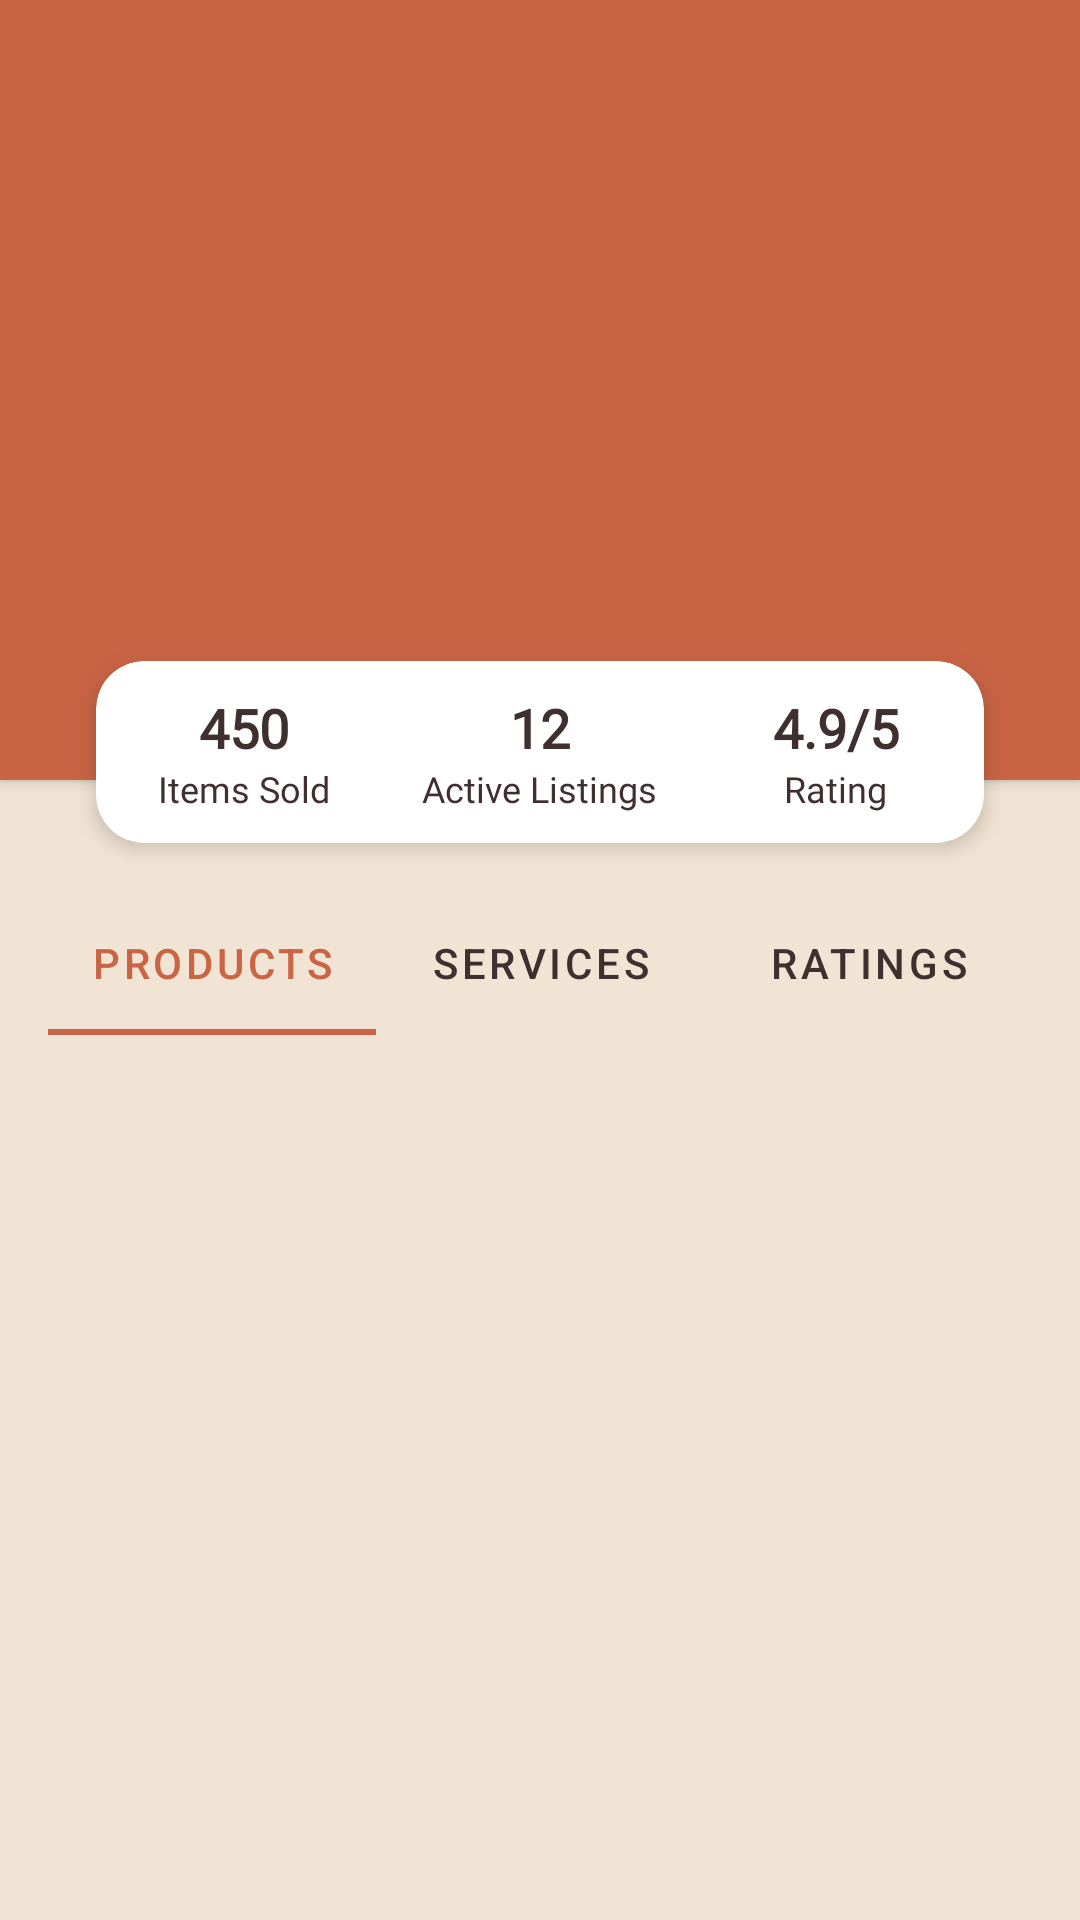

This screen was rendered from an Android layout file. Write that file and the resources it references.
<!-- AndroidManifest.xml: application theme Theme.Lokally -->
<!-- res/layout/fragment_profile.xml -->
<?xml version="1.0" encoding="utf-8"?>
<androidx.constraintlayout.widget.ConstraintLayout xmlns:android="http://schemas.android.com/apk/res/android"
    xmlns:app="http://schemas.android.com/apk/res-auto"
    xmlns:tools="http://schemas.android.com/tools"
    android:id="@+id/profile_root"
    android:layout_width="match_parent"
    android:layout_height="match_parent"
    android:background="@color/background_cream"
    tools:context=".ProfileFragment">

    
    <androidx.cardview.widget.CardView
        android:id="@+id/header_card"
        android:layout_width="0dp"
        android:layout_height="260dp"
        app:cardBackgroundColor="@color/accent_orange"
        app:cardCornerRadius="0dp"
        app:cardElevation="2dp"
        app:layout_constraintTop_toTopOf="parent"
        app:layout_constraintStart_toStartOf="parent"
        app:layout_constraintEnd_toEndOf="parent">

        <androidx.constraintlayout.widget.ConstraintLayout
            android:layout_width="match_parent"
            android:layout_height="match_parent"
            android:paddingTop="40dp">

            
            <ImageView
                android:id="@+id/profile_image"
                android:layout_width="100dp"
                android:layout_height="100dp"
                android:background="@drawable/outline_account_circle_24"
                android:padding="4dp"
                android:scaleType="centerCrop"
                app:layout_constraintBottom_toBottomOf="parent"
                app:layout_constraintEnd_toEndOf="parent"
                app:layout_constraintStart_toStartOf="parent"
                app:layout_constraintTop_toTopOf="parent"
                app:layout_constraintVertical_bias="0.0"
                tools:src="" />

            
            <TextView
                android:id="@+id/profile_name"
                android:layout_width="wrap_content"
                android:layout_height="wrap_content"
                android:layout_marginTop="8dp"
                android:textColor="@color/white"
                android:fontFamily="@font/playfair_display_bold"
                android:textSize="20sp"
                android:textStyle="bold"
                app:layout_constraintEnd_toEndOf="parent"
                app:layout_constraintStart_toStartOf="parent"
                app:layout_constraintTop_toBottomOf="@id/profile_image"
                tools:text="John Doe" />

            
            <TextView
                android:id="@+id/profile_email"
                android:layout_width="wrap_content"
                android:layout_height="wrap_content"
                android:layout_marginTop="4dp"
                android:textColor="@color/white"
                android:fontFamily="@font/roboto"
                android:textSize="14sp"
                app:layout_constraintEnd_toEndOf="parent"
                app:layout_constraintStart_toStartOf="parent"
                app:layout_constraintTop_toBottomOf="@id/profile_name"
                tools:text="johndoe@email.com" />

            


        </androidx.constraintlayout.widget.ConstraintLayout>
    </androidx.cardview.widget.CardView>

    
    <androidx.cardview.widget.CardView
        android:id="@+id/metrics_card"
        android:layout_width="0dp"
        android:layout_height="wrap_content"
        android:layout_marginHorizontal="32dp"
        android:layout_marginTop="-40dp"
        app:cardCornerRadius="16dp"
        app:cardElevation="4dp"
        android:background="@color/white"
        app:layout_constraintTop_toBottomOf="@id/header_card"
        app:layout_constraintStart_toStartOf="parent"
        app:layout_constraintEnd_toEndOf="parent">

        <LinearLayout
            android:layout_width="match_parent"
            android:layout_height="wrap_content"
            android:orientation="horizontal"
            android:paddingVertical="10dp">

            
            <LinearLayout
                android:layout_width="0dp"
                android:layout_height="wrap_content"
                android:layout_weight="1"
                android:orientation="vertical"
                android:gravity="center">
                <TextView
                    android:id="@+id/items_sold_count"
                    android:layout_width="wrap_content"
                    android:layout_height="wrap_content"
                    android:text="450"
                    android:textColor="@color/text_dark_brown"
                    android:fontFamily="@font/roboto_medium"
                    android:textSize="18sp"
                    android:textStyle="bold" />
                <TextView
                    android:layout_width="wrap_content"
                    android:layout_height="wrap_content"
                    android:text="@string/items_sold"
                    android:textColor="@color/text_dark_brown"
                    android:fontFamily="@font/roboto"
                    android:textSize="12sp" />
            </LinearLayout>

            
            <LinearLayout
                android:layout_width="0dp"
                android:layout_height="wrap_content"
                android:layout_weight="1"
                android:orientation="vertical"
                android:gravity="center">
                <TextView
                    android:id="@+id/active_listings_count"
                    android:layout_width="wrap_content"
                    android:layout_height="wrap_content"
                    android:text="12"
                    android:textColor="@color/text_dark_brown"
                    android:fontFamily="@font/roboto_medium"
                    android:textSize="18sp"
                    android:textStyle="bold" />
                <TextView
                    android:layout_width="wrap_content"
                    android:layout_height="wrap_content"
                    android:text="@string/active_listings"
                    android:textColor="@color/text_dark_brown"
                    android:fontFamily="@font/roboto"
                    android:textSize="12sp" />
            </LinearLayout>

            
            <LinearLayout
                android:layout_width="0dp"
                android:layout_height="wrap_content"
                android:layout_weight="1"
                android:orientation="vertical"
                android:gravity="center">
                <TextView
                    android:id="@+id/rating_value"
                    android:layout_width="wrap_content"
                    android:layout_height="wrap_content"
                    android:text="4.9/5"
                    android:textColor="@color/text_dark_brown"
                    android:fontFamily="@font/roboto_medium"
                    android:textSize="18sp"
                    android:textStyle="bold" />
                <TextView
                    android:layout_width="wrap_content"
                    android:layout_height="wrap_content"
                    android:text="@string/rating"
                    android:textColor="@color/text_dark_brown"
                    android:fontFamily="@font/roboto"
                    android:textSize="12sp" />
            </LinearLayout>
        </LinearLayout>
    </androidx.cardview.widget.CardView>

    
    <com.google.android.material.tabs.TabLayout
        android:id="@+id/tab_layout"
        android:layout_width="0dp"
        android:layout_height="wrap_content"
        android:layout_marginTop="16dp"
        android:layout_marginHorizontal="16dp"
        android:background="@android:color/transparent"
        app:tabIndicatorColor="@color/accent_orange"
        app:tabSelectedTextColor="@color/accent_orange"
        app:tabTextColor="@color/text_dark_brown"
        app:tabMode="fixed"
        app:layout_constraintTop_toBottomOf="@id/metrics_card"
        app:layout_constraintStart_toStartOf="parent"
        app:layout_constraintEnd_toEndOf="parent">

        <com.google.android.material.tabs.TabItem
            android:layout_width="wrap_content"
            android:layout_height="wrap_content"
            android:text="@string/products" />

        <com.google.android.material.tabs.TabItem
            android:layout_width="wrap_content"
            android:layout_height="wrap_content"
            android:text="@string/services" />

        <com.google.android.material.tabs.TabItem
            android:layout_width="wrap_content"
            android:layout_height="wrap_content"
            android:text="@string/ratings" />

    </com.google.android.material.tabs.TabLayout>

    
    <androidx.recyclerview.widget.RecyclerView
        android:id="@+id/content_recyclerview"
        android:layout_width="0dp"
        android:layout_height="0dp"
        android:layout_marginTop="8dp"
        android:paddingHorizontal="16dp"
        android:paddingBottom="16dp"
        app:layout_constraintTop_toBottomOf="@id/tab_layout"
        app:layout_constraintBottom_toBottomOf="parent"
        app:layout_constraintStart_toStartOf="parent"
        app:layout_constraintEnd_toEndOf="parent"
        tools:listitem="@layout/item_portfolio"
        tools:itemCount="4"
        app:layoutManager="androidx.recyclerview.widget.GridLayoutManager"
        app:spanCount="2" />

</androidx.constraintlayout.widget.ConstraintLayout>
<!-- resources referenced by this layout -->
<resources>
  <color name="accent_orange">#C96445</color>
  <color name="background_cream">#F1E4D4</color>
  <color name="text_dark_brown">#3F2F2F</color>
  <color name="white">#FFFFFFFF</color>
  <string name="active_listings">Active Listings</string>
  <string name="items_sold">Items Sold</string>
  <string name="products">Products</string>
  <string name="rating">Rating</string>
  <string name="ratings">Ratings</string>
  <string name="services">Services</string>
  <style name="Theme.Lokally" parent="Theme.MaterialComponents.Light.NoActionBar">
          <item name="android:windowIsTranslucent">true</item>
  
          <item name="colorPrimary">@color/accent_orange</item>
          <item name="colorPrimaryVariant">@color/accent_orange</item>
          <item name="colorOnPrimary">@color/white</item>
  
          <item name="colorSecondary">@color/sdg_green</item>
          <item name="colorSecondaryVariant">@color/sdg_green</item>
          <item name="colorOnSecondary">@color/black</item>
  
          <item name="android:statusBarColor">?attr/colorPrimaryVariant</item>
      </style>
  <color name="sdg_green">#6B8E23</color>
  <color name="black">#FF000000</color>
</resources>
